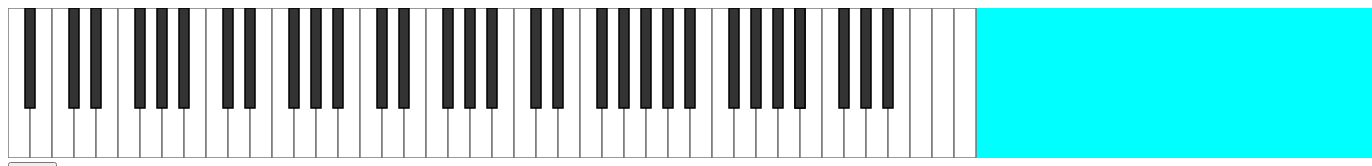
D3 v7 page, settled after 480 driven frames (8 s of simulated time); the page loaded 1 data file(s).


// ── app.js
const myPiano = new Promise((resolve,reject) => {
    const nKeys = 62;
    const bWidth=10;
    const wWidth=22;
    const height = 150;
    const width = 62 * wWidth;
    const bHeight = 100;
    const wHeight = height;
    const bColour = "#121212";
    const wColour = "#FFF";

    let svg = d3.select("#piano")
        .append("svg").attr("width", width).attr("height", height);
    
    d3.json("./data/keys.json").then(function(data) {
        let keyData = d3.range(data.length-1);
        for(let key of data){
            //console.log(key.position);
            keyData[key.position] = key;
        }
        return keyData;
    }).then(function(keyData) {
        console.log(keyData);
        let offset = 0;
        svg.append("g").selectAll("rect")
        .data(keyData)
        .enter()
        .append("rect")
        .attr("x",function(d,i){
            //console.log(d);
            //console.log(i);
            if(d.colour==="b"){
                //offset += d.position * bWidth 
                return offset + wWidth - (bWidth/2);
            } else {
                //console.log("In: " + offset);
                if(i>0){
                    offset += wWidth;
                }
                //console.log("Out: " + offset);
                return offset;
            }
            
        })
        .attr("y",0)
        .attr("width",function(d,i){
            if(d.colour==="b"){
                return bWidth;
            } else {
                return wWidth;
            }
        })
        .attr("height",function(d,i){
            if(d.colour==="b"){
                return bHeight;
            } else {
                return wHeight;
            }
        })
        .attr("class", function(d,i){
            if(d.colour==="b"){
                d3.select(this).raise(); 
                return "key blackKey";
            } else {
                return "key whiteKey";
            }
        })
        .attr("id",function(d,i){
            return d.names[0];
        })
        .append("text")
        .attr("x",function(d,i){
            //console.log(d);
            //console.log(i);
            if(d.colour==="b"){
                //offset += d.position * bWidth 
                return offset + wWidth - (bWidth/2);
            } else {
                //console.log("In: " + offset);
                if(i>0){
                    offset += wWidth;
                }
                //console.log("Out: " + offset);
                return offset;
            }
            
        })
        .attr("y",20)
        .attr("dy", ".35em")
        .text(function(d) { return d.names[0]; });
    }).then(
        (svg) => { resolve(svg) }
    );

    
});

function init(){
    let myChord = ['C3','E3','G3'];
    myPiano.then(
        (res)=>{
            console.log(res)
            for(key of myChord){
                d3.select("#"+key).classed("key highlightKey", true);
            }
            
        }
    );
}

window.onload = function() {
    init();
};

  

### data: data/keys.json
[
 {
  "position": 0,
  "colour": "w",
  "names": [
   "A0",
   "Bbb0"
  ]
 },
 {
  "position": 1,
  "colour": "b",
  "names": [
   "A#0",
   "Bb0"
  ]
 },
 {
  "position": 2,
  "colour": "w",
  "names": [
   "B0",
   "A##0"
  ]
 },
 {
  "position": 3,
  "colour": "w",
  "names": [
   "C1",
   "B#0"
  ]
 },
 {
  "position": 4,
  "colour": "b",
  "names": [
   "C#1",
   "Db1"
  ]
 },
 {
  "position": 5,
  "colour": "w",
  "names": [
   "D1",
   "C##1"
  ]
 },
 {
  "position": 6,
  "colour": "b",
  "names": [
   "D#1",
   "Eb1"
  ]
 },
 {
  "position": 7,
  "colour": "w",
  "names": [
   "E1",
   "Fb1"
  ]
 },
 "... 68 more items"
]